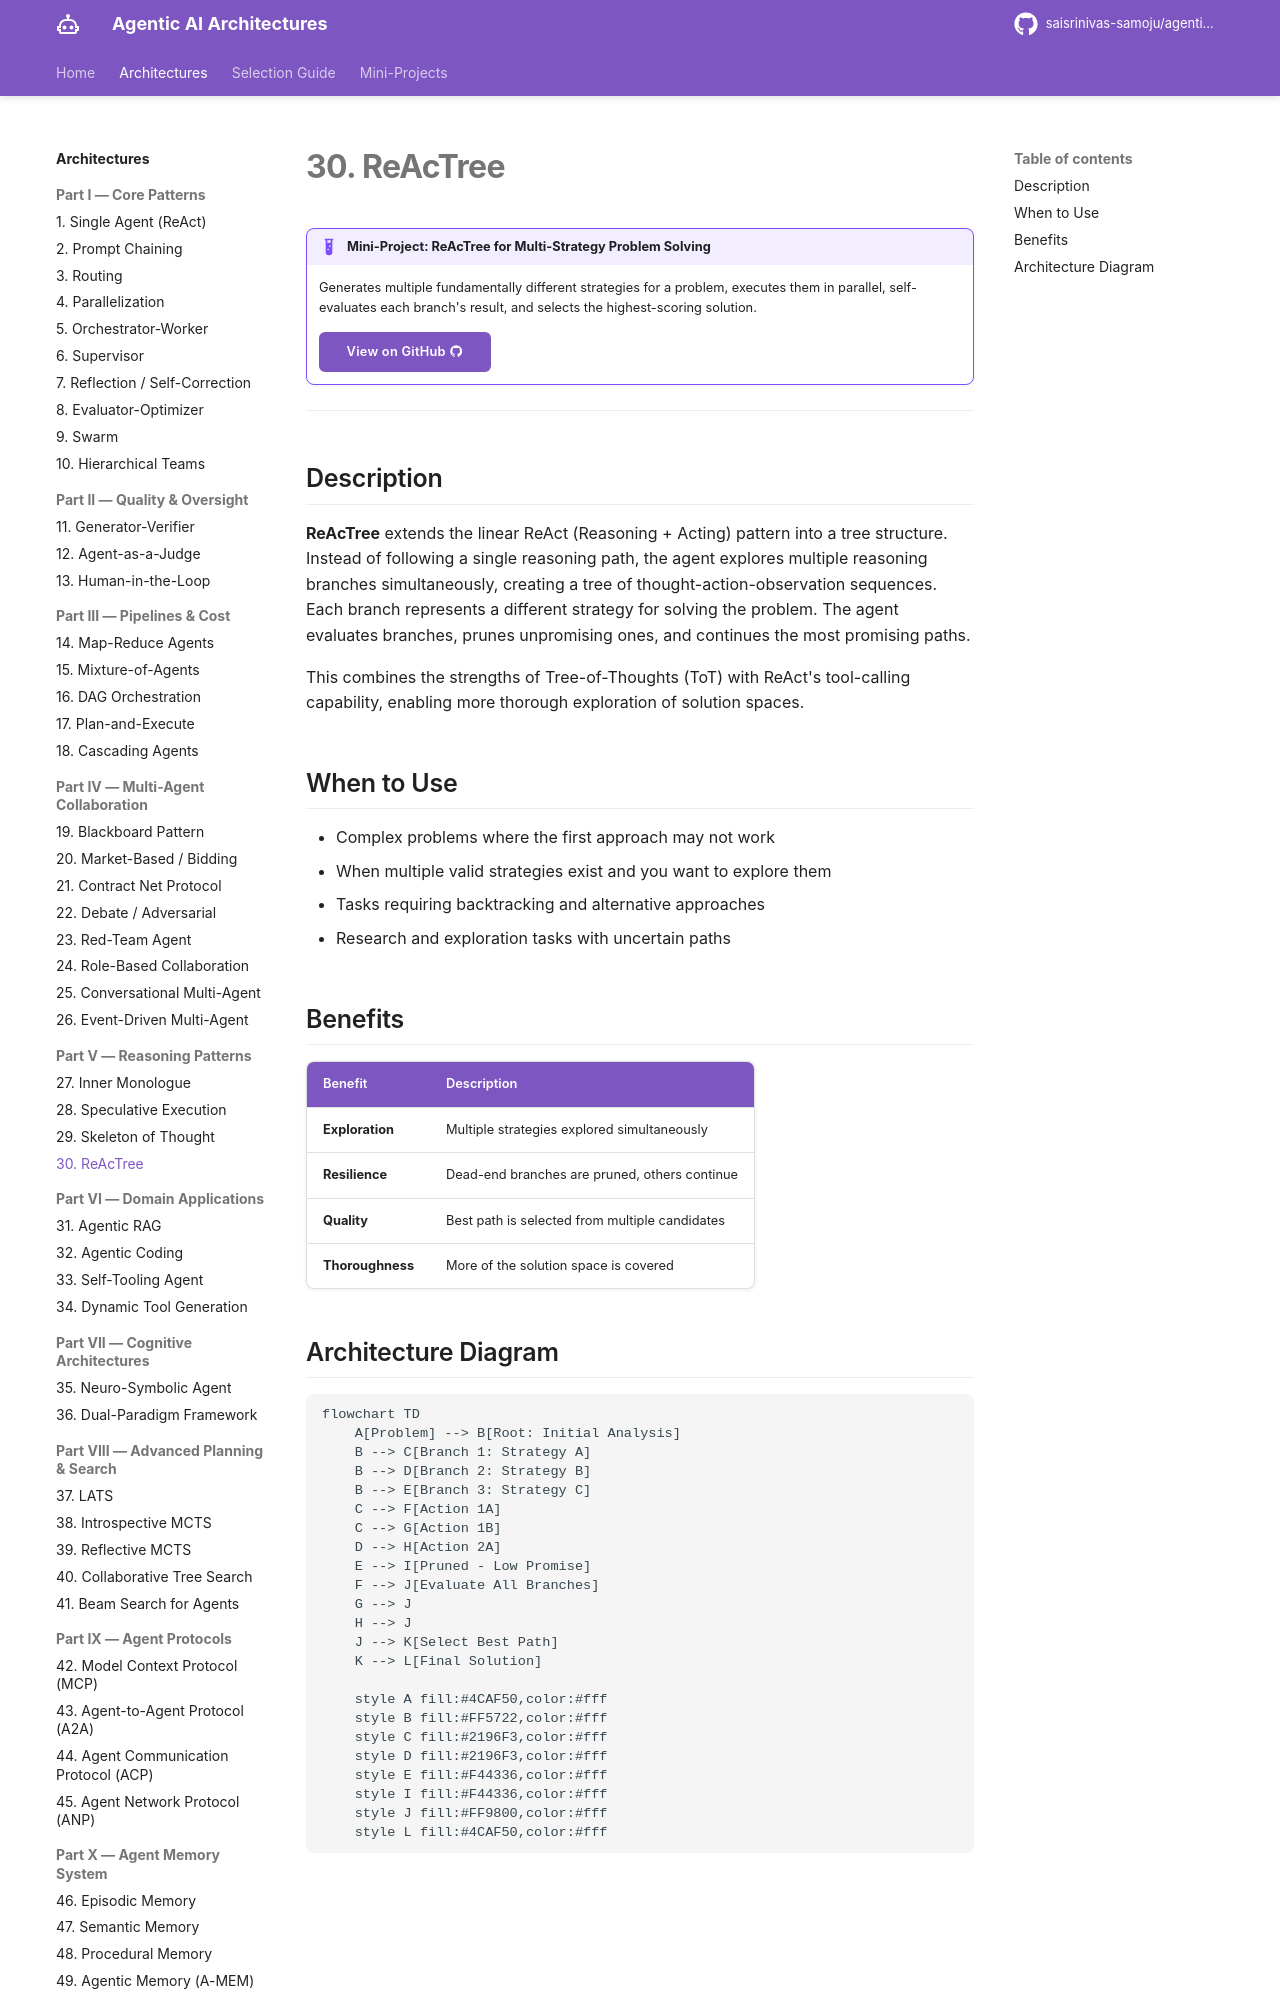

repository: saisrinivas-samoju/agentic_architectures · page: architectures/reactree/index.html · generator: mkdocs

# 30. ReAcTree

!!! example "Mini-Project: ReAcTree for Multi-Strategy Problem Solving"
    Generates multiple fundamentally different strategies for a problem, executes them in parallel, self-evaluates each branch's result, and selects the highest-scoring solution.

    [View on GitHub :material-github:](https://github.com/saisrinivas-samoju/agentic_architectures/blob/main/mini-projects/30-reactree.ipynb){ .md-button .md-button--primary }

---

## Description

**ReAcTree** extends the linear ReAct (Reasoning + Acting) pattern into a tree structure. Instead of following a single reasoning path, the agent explores multiple reasoning branches simultaneously, creating a tree of thought-action-observation sequences. Each branch represents a different strategy for solving the problem. The agent evaluates branches, prunes unpromising ones, and continues the most promising paths.

This combines the strengths of Tree-of-Thoughts (ToT) with ReAct's tool-calling capability, enabling more thorough exploration of solution spaces.

## When to Use

- Complex problems where the first approach may not work
- When multiple valid strategies exist and you want to explore them
- Tasks requiring backtracking and alternative approaches
- Research and exploration tasks with uncertain paths

## Benefits

| Benefit | Description |
|---|---|
| **Exploration** | Multiple strategies explored simultaneously |
| **Resilience** | Dead-end branches are pruned, others continue |
| **Quality** | Best path is selected from multiple candidates |
| **Thoroughness** | More of the solution space is covered |
